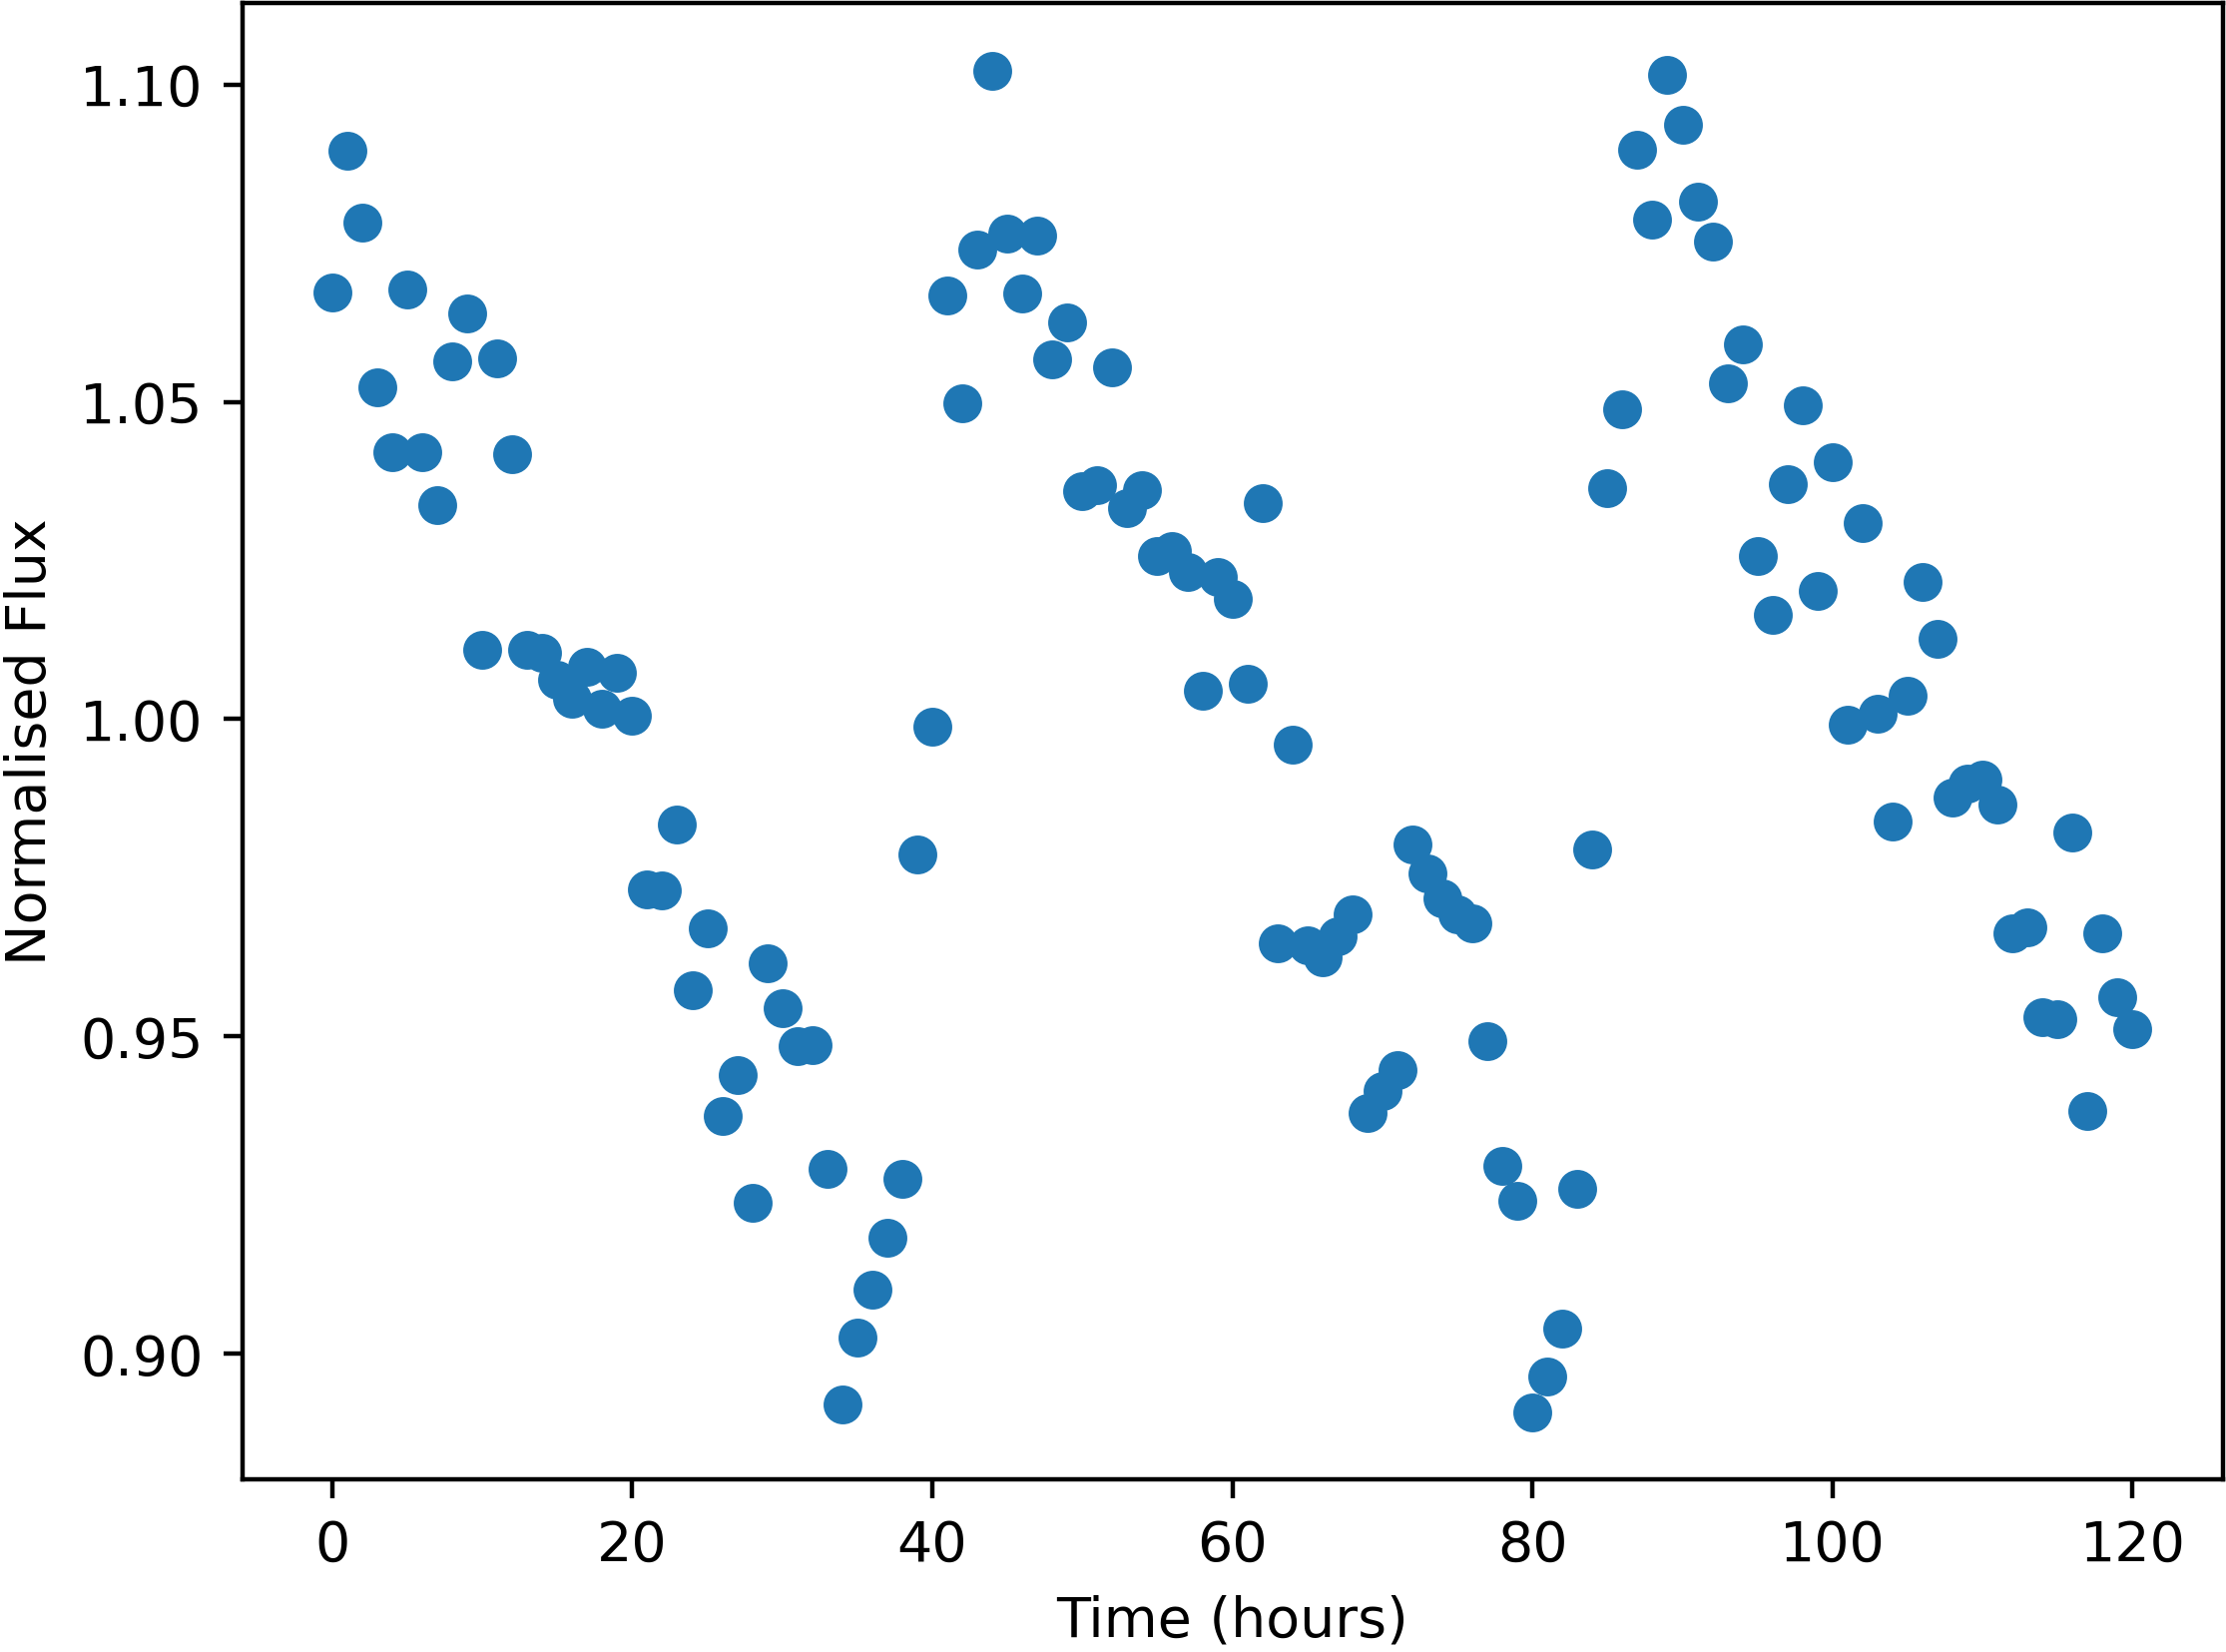

Source data for this figure (header and first rows):
Time, NormalisedFlux
0.0, 1.067
1.0, 1.09
2.0, 1.078
3.0, 1.052
4.0, 1.042
5.0, 1.068
6.0, 1.042
7.0, 1.034
8.0, 1.056
9.0, 1.064
10.0, 1.011
11.0, 1.057
12.0, 1.042
13.0, 1.011
14.0, 1.011
15.0, 1.006
16.0, 1.003
17.0, 1.008
18.0, 1.002
19.0, 1.007
20.0, 1.001
21.0, 0.9731
22.0, 0.973
23.0, 0.9833
24.0, 0.9574
25.0, 0.967
26.0, 0.9374
27.0, 0.944
28.0, 0.9237
29.0, 0.9616
30.0, 0.9544
31.0, 0.9484
32.0, 0.9487
33.0, 0.9291
34.0, 0.8919
35.0, 0.9025
36.0, 0.9101
37.0, 0.9183
38.0, 0.9275
39.0, 0.9787
40.0, 0.9988
41.0, 1.067
42.0, 1.05
43.0, 1.074
44.0, 1.102
45.0, 1.076
46.0, 1.067
47.0, 1.076
48.0, 1.057
49.0, 1.062
50.0, 1.036
51.0, 1.037
52.0, 1.055
53.0, 1.033
54.0, 1.036
55.0, 1.026
56.0, 1.026
57.0, 1.023
58.0, 1.004
59.0, 1.022
... 61 more rows
